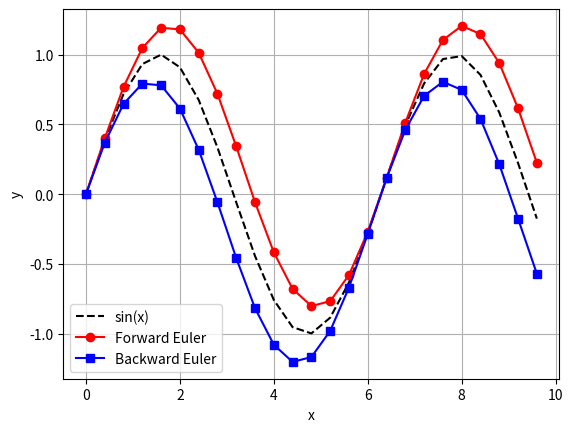

Source code (Python):
import numpy as np
import matplotlib.pyplot as plt

h = 0.4
x = np.arange(0, 10, h)
n = len(x)

y1 = np.zeros(n)
y2 = np.zeros(n)

for i in range(n-1):
    y1[i+1] = y1[i] + h*np.cos(x[i])
    y2[i+1] = y2[i] + h*np.cos(x[i+1])

y = np.sin(x)

plt.plot(x, y, 'k--', label='sin(x)')
plt.plot(x, y1, 'ro-', label='Forward Euler')
plt.plot(x, y2, 'bs-', label='Backward Euler')

plt.xlabel('x')
plt.ylabel('y')
plt.legend()
plt.grid()
plt.show()
